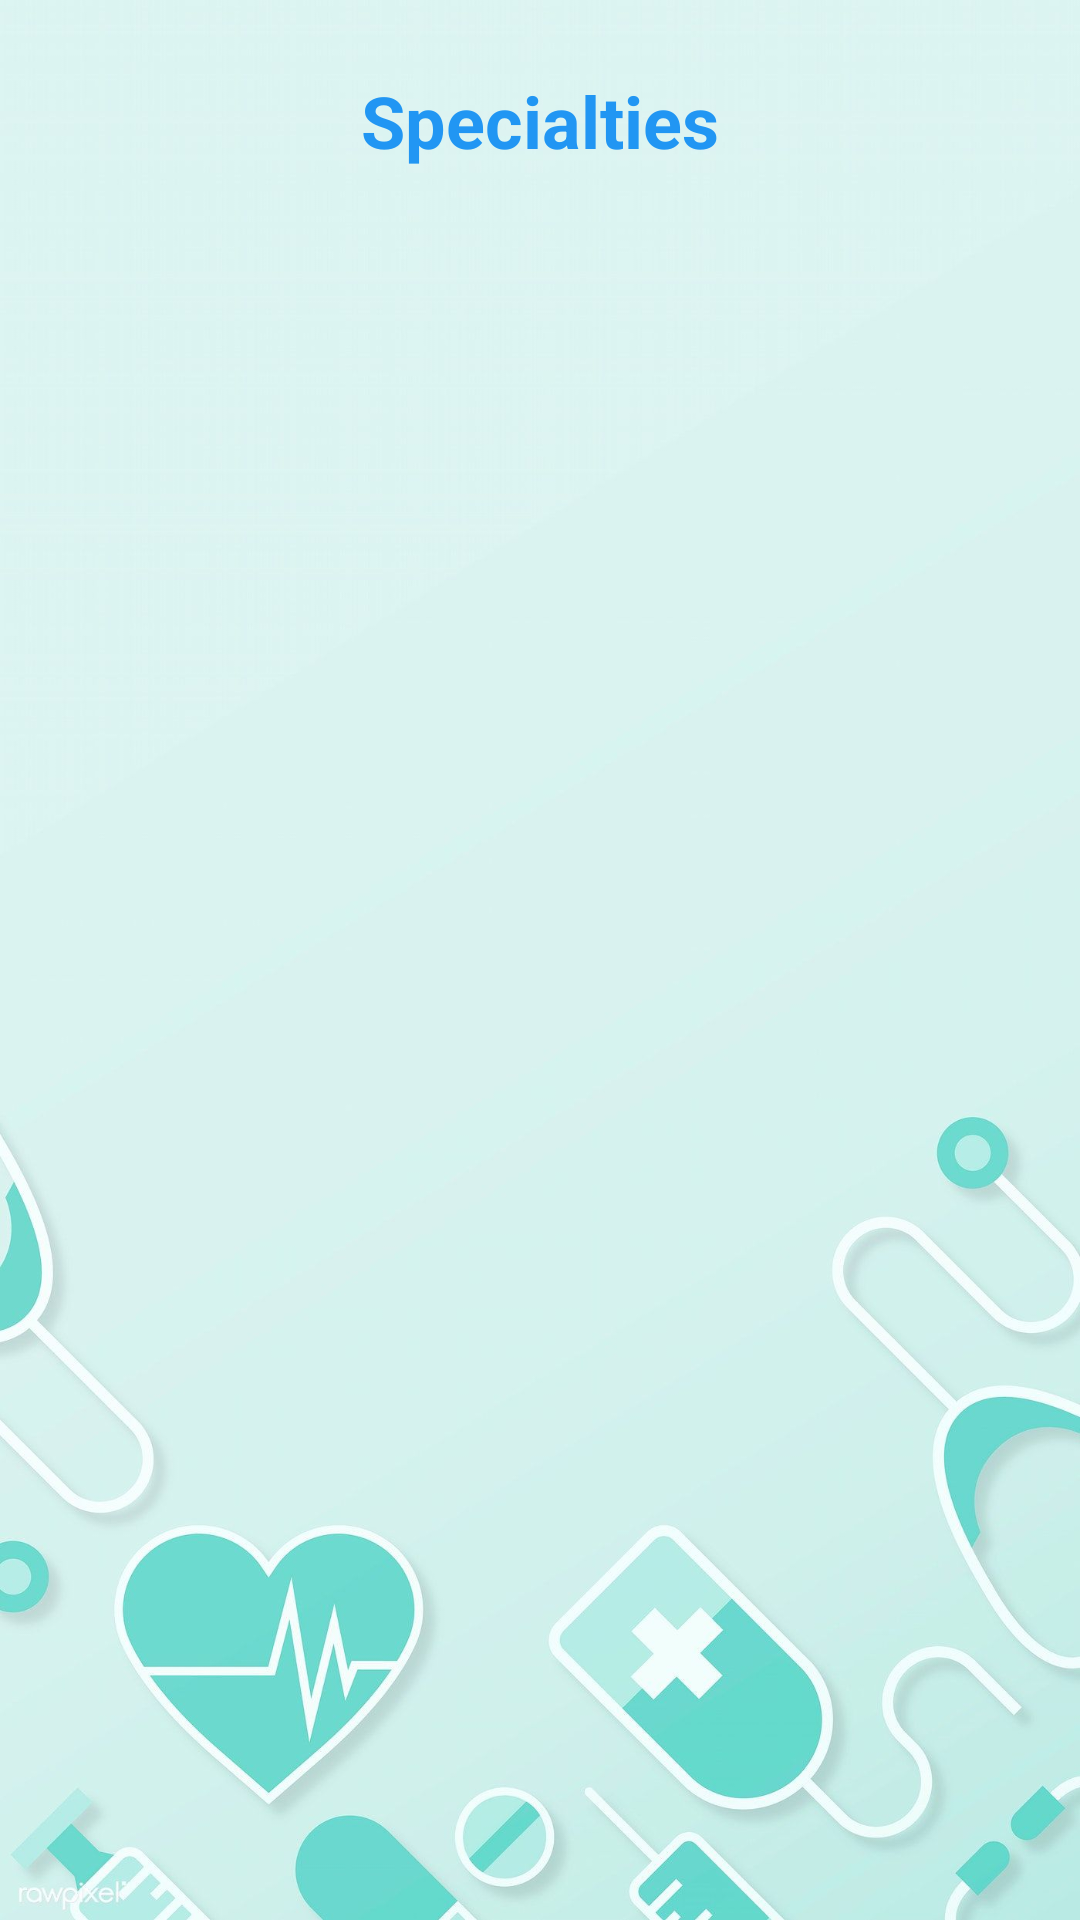

Layout XML and referenced resources for this Android screen:
<!-- AndroidManifest.xml: application theme Theme.medicitas -->
<!-- res/layout/activity_specialties.xml -->
<?xml version="1.0" encoding="utf-8"?>
<androidx.constraintlayout.widget.ConstraintLayout
    xmlns:android="http://schemas.android.com/apk/res/android"
    xmlns:app="http://schemas.android.com/apk/res-auto"
    android:layout_width="match_parent"
    android:layout_height="match_parent"
    android:background="@drawable/background_image"
    android:padding="24dp">

    <TextView
        android:id="@+id/headerTextView"
        android:layout_width="0dp"
        android:layout_height="wrap_content"
        android:text="Specialties"
        android:textSize="24sp"
        android:textColor="#2196F3"
        android:textStyle="bold"
        android:gravity="center"
        android:layout_marginBottom="16dp"
        app:layout_constraintTop_toTopOf="parent"
        app:layout_constraintStart_toStartOf="parent"
        app:layout_constraintEnd_toEndOf="parent" />

    <ListView
        android:id="@+id/specialtiesListView"
        android:layout_width="0dp"
        android:layout_height="0dp"
        android:divider="#2196F3"
        android:dividerHeight="1dp"
        android:layout_marginBottom="16dp"
        app:layout_constraintTop_toBottomOf="@id/headerTextView"
        app:layout_constraintStart_toStartOf="parent"
        app:layout_constraintEnd_toEndOf="parent"
        app:layout_constraintBottom_toBottomOf="parent" />

</androidx.constraintlayout.widget.ConstraintLayout>
<!-- resources referenced by this layout -->
<resources>
  <!-- drawable background_image: jpg bitmap (drawable, 82536 bytes) -->
  <style name="Theme.medicitas" parent="Base.Theme.medicitas" />
  <style name="Base.Theme.medicitas" parent="Theme.Material3.DayNight.NoActionBar">
          
          
      </style>
</resources>
